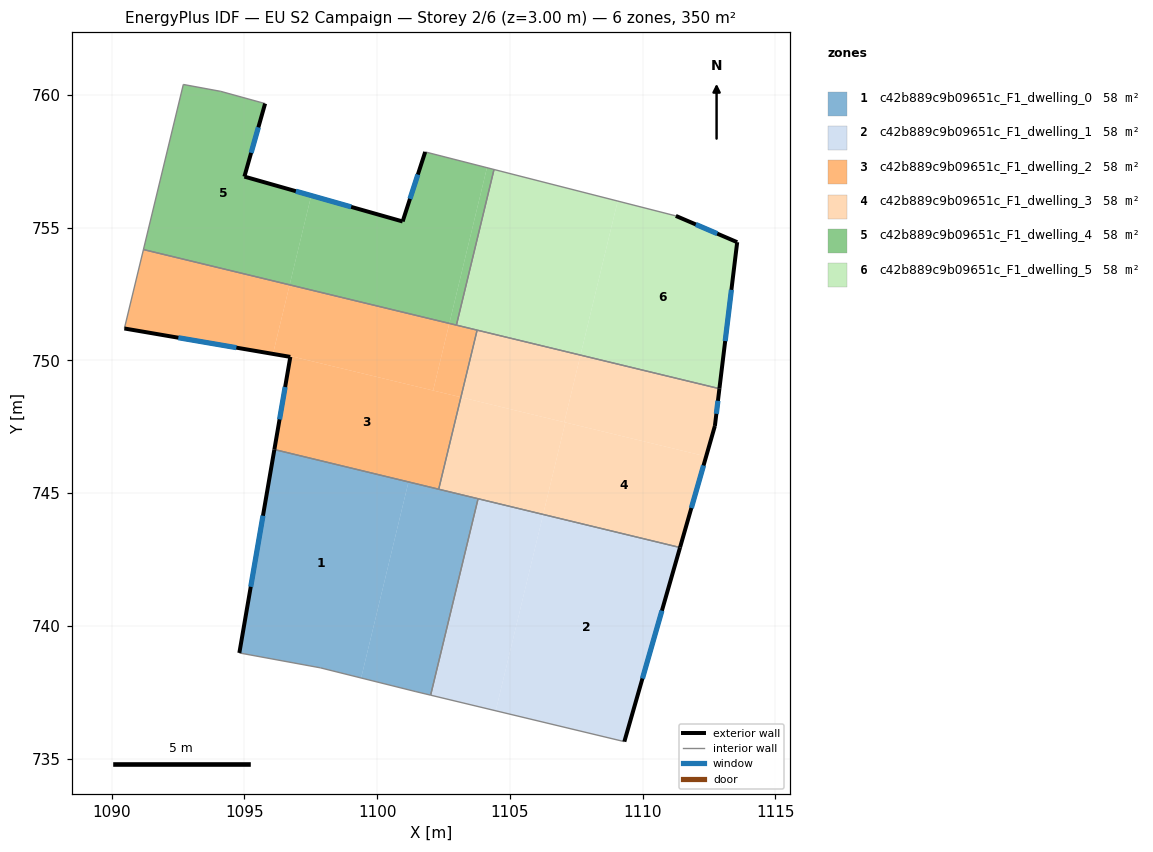
=== STOREY PLAN SPEC (per zone: floor XY polygon, exterior-wall plan segments, windows/doors) ===
zone 1: c42b889c9b09651c_F1_dwelling_0  (58.3 m²)
  floor: (1101.18, 745.43) (1099.40, 738.04) (1097.86, 738.42) (1094.81, 738.98) (1096.13, 746.64)
  floor: (1103.80, 744.79) (1102.02, 737.39) (1101.43, 737.53) (1099.40, 738.04) (1101.18, 745.43)
  exterior wall: (1096.13, 746.64) – (1094.81, 738.98)  [7.8 m]
    window: (1095.70, 744.15) – (1095.24, 741.48)  [2.8 m²]
  interior walls: 6
zone 2: c42b889c9b09651c_F1_dwelling_1  (58.3 m²)
  floor: (1106.25, 744.20) (1104.47, 736.81) (1102.02, 737.39) (1103.80, 744.79)
  floor: (1111.41, 742.95) (1109.31, 735.64) (1104.47, 736.81) (1106.25, 744.20)
  exterior wall: (1109.31, 735.64) – (1111.41, 742.95)  [7.6 m]
    window: (1109.99, 738.02) – (1110.73, 740.58)  [2.8 m²]
  interior walls: 3
zone 3: c42b889c9b09651c_F1_dwelling_2  (58.3 m²)
  floor: (1096.71, 752.85) (1096.09, 750.32) (1096.74, 750.17) (1096.73, 750.13) (1090.48, 751.20) (1091.20, 754.18)
  floor: (1102.72, 751.39) (1102.11, 748.87) (1096.09, 750.32) (1096.71, 752.85)
  floor: (1103.77, 751.14) (1103.16, 748.62) (1102.11, 748.87) (1102.72, 751.39)
  floor: (1103.16, 748.62) (1102.32, 745.15) (1096.13, 746.64) (1096.73, 750.13) (1096.74, 750.17) (1096.09, 750.32)
  exterior wall: (1096.73, 750.13) – (1096.13, 746.64)  [3.5 m]
    window: (1096.54, 749.00) – (1096.33, 747.78)  [1.3 m²]
  exterior wall: (1090.48, 751.20) – (1096.73, 750.13)  [6.3 m]
    window: (1092.51, 750.86) – (1094.70, 750.48)  [2.3 m²]
  interior walls: 5
zone 4: c42b889c9b09651c_F1_dwelling_3  (58.3 m²)
  floor: (1112.39, 746.38) (1111.41, 742.95) (1106.25, 744.20) (1107.09, 747.67)
  floor: (1107.66, 750.20) (1107.05, 747.67) (1103.16, 748.62) (1103.77, 751.14)
  floor: (1112.89, 748.94) (1112.72, 747.53) (1112.39, 746.38) (1107.05, 747.67) (1107.66, 750.20)
  floor: (1107.09, 747.66) (1106.25, 744.20) (1102.32, 745.15) (1103.16, 748.62)
  exterior wall: (1112.72, 747.53) – (1112.89, 748.94)  [1.4 m]
    window: (1112.78, 747.99) – (1112.84, 748.48)  [0.5 m²]
  exterior wall: (1111.41, 742.95) – (1112.72, 747.53)  [4.8 m]
    window: (1111.84, 744.44) – (1112.29, 746.04)  [1.7 m²]
  interior walls: 4
zone 5: c42b889c9b09651c_F1_dwelling_4  (58.3 m²)
  floor: (1104.14, 757.26) (1102.72, 751.39) (1096.71, 752.85) (1097.52, 756.21) (1100.96, 755.23) (1101.81, 757.85)
  floor: (1095.78, 759.67) (1095.00, 756.92) (1097.52, 756.21) (1096.71, 752.85) (1091.20, 754.18) (1092.70, 760.39) (1094.11, 760.13)
  floor: (1104.40, 757.19) (1102.99, 751.33) (1102.72, 751.39) (1104.14, 757.26)
  exterior wall: (1100.96, 755.23) – (1095.00, 756.92)  [6.2 m]
    window: (1099.02, 755.78) – (1096.94, 756.37)  [2.3 m²]
  exterior wall: (1101.81, 757.85) – (1100.96, 755.23)  [2.8 m]
    window: (1101.53, 757.00) – (1101.24, 756.09)  [1.0 m²]
  exterior wall: (1095.00, 756.92) – (1095.78, 759.67)  [2.9 m]
    window: (1095.25, 757.82) – (1095.53, 758.78)  [1.0 m²]
  interior walls: 6
zone 6: c42b889c9b09651c_F1_dwelling_5  (58.3 m²)
  floor: (1109.06, 756.00) (1107.66, 750.20) (1102.99, 751.33) (1104.40, 757.19)
  floor: (1113.56, 754.45) (1112.89, 748.94) (1107.66, 750.20) (1109.06, 756.00) (1111.25, 755.44)
  exterior wall: (1113.56, 754.45) – (1111.25, 755.44)  [2.5 m]
    window: (1112.81, 754.78) – (1112.00, 755.12)  [0.9 m²]
  exterior wall: (1112.89, 748.94) – (1113.56, 754.45)  [5.6 m]
    window: (1113.11, 750.73) – (1113.34, 752.66)  [2.0 m²]
  interior walls: 4

=== DERIVED (storey summary) ===
Building: EU S2 Campaign
Storey: 2 of 6  (floor level z = 3.00 m)
Storey gross floor area: 349.7 m²
Zones on this storey: 6
  - c42b889c9b09651c_F1_dwelling_0: floor 58.3 m²; exterior wall 7.8 m (23.3 m²); 1 window(s) 2.8 m²; WWR 12.2%
  - c42b889c9b09651c_F1_dwelling_1: floor 58.3 m²; exterior wall 7.6 m (22.8 m²); 1 window(s) 2.8 m²; WWR 12.2%
  - c42b889c9b09651c_F1_dwelling_2: floor 58.3 m²; exterior wall 9.9 m (29.6 m²); 2 window(s) 3.6 m²; WWR 12.2%
  - c42b889c9b09651c_F1_dwelling_3: floor 58.3 m²; exterior wall 6.2 m (18.5 m²); 2 window(s) 2.3 m²; WWR 12.2%
  - c42b889c9b09651c_F1_dwelling_4: floor 58.3 m²; exterior wall 11.8 m (35.4 m²); 3 window(s) 4.3 m²; WWR 12.2%
  - c42b889c9b09651c_F1_dwelling_5: floor 58.3 m²; exterior wall 8.1 m (24.2 m²); 2 window(s) 3.0 m²; WWR 12.2%
Zone adjacency (shared interzone walls):
  - c42b889c9b09651c_F1_dwelling_0 ↔ c42b889c9b09651c_F1_dwelling_1
  - c42b889c9b09651c_F1_dwelling_0 ↔ c42b889c9b09651c_F1_dwelling_2
  - c42b889c9b09651c_F1_dwelling_0 ↔ c42b889c9b09651c_F1_dwelling_3
  - c42b889c9b09651c_F1_dwelling_1 ↔ c42b889c9b09651c_F1_dwelling_3
  - c42b889c9b09651c_F1_dwelling_2 ↔ c42b889c9b09651c_F1_dwelling_3
  - c42b889c9b09651c_F1_dwelling_2 ↔ c42b889c9b09651c_F1_dwelling_4
  - c42b889c9b09651c_F1_dwelling_2 ↔ c42b889c9b09651c_F1_dwelling_5
  - c42b889c9b09651c_F1_dwelling_3 ↔ c42b889c9b09651c_F1_dwelling_5
  - c42b889c9b09651c_F1_dwelling_4 ↔ c42b889c9b09651c_F1_dwelling_5